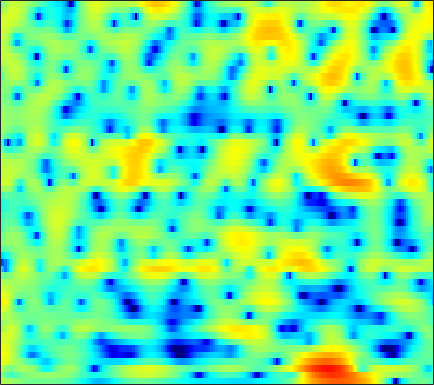

Data behind this chart, as committed beside it:
2.2775, 2.1618, 1.9655, 1.7255, 1.5233, 1.2447, 0.94821, 0.72712, 0.44038, 0.16406, -0.086349, -0.24651, -0.45069, -0.60833, -0.70393, -0.79904, -0.85808, -0.88243, -0.89432, -0.88131, -0.86767, -0.85902, -0.85131, -0.84733
0.5718, -0.3468, -1.554, -2.565, -3.052, -3.229, -2.923, -2.494, -1.833, -1.192, -0.6382, -0.2868, 0.08676, 0.3605, 0.5121, 0.6516, 0.7366, 0.7762, 0.804, 0.8217, 0.835, 0.8458, 0.8649, 0.8844
3.543, 2.393, 0.9307, -0.1703, -0.5414, -0.4243, 0.1194, 0.6021, 1.175, 1.582, 1.792, 1.812, 1.654, 1.29, 0.8753, 0.1372, -0.8377, -1.731, -3.111, -4.625, -5.942, -6.411, -5.989, -4.698
5.662, 5.206, 4.58, 3.951, 3.482, 2.864, 2.241, 1.762, 1.099, 0.396, -0.3561, -0.9469, -1.78, -2.651, -3.32, -4.244, -5.204, -5.97, -7.025, -8.029, -8.746, -8.894, -8.455, -7.335
6.33, 5.924, 5.292, 4.558, 3.928, 2.973, 1.865, 0.9181, -0.5224, -2.209, -4.206, -5.953, -8.614, -11.38, -12.88, -12.84, -11.2, -9.845, -8.28, -7.015, -5.947, -5.24, -4.4, -3.628
5.761, 5.433, 4.899, 4.248, 3.672, 2.792, 1.762, 0.8911, -0.4078, -1.87, -3.484, -4.763, -6.424, -7.805, -8.39, -8.393, -7.7, -6.974, -5.948, -5.037, -4.22, -3.676, -3.046, -2.508
4.67, 4.498, 4.181, 3.763, 3.376, 2.763, 2.037, 1.431, 0.5562, -0.3593, -1.257, -1.884, -2.6, -3.129, -3.376, -3.537, -3.522, -3.42, -3.195, -2.951, -2.742, -2.624, -2.541, -2.538
3.721, 3.989, 4.214, 4.243, 4.113, 3.733, 3.099, 2.452, 1.347, -0.01983, -1.615, -2.893, -4.435, -5.304, -5.265, -4.478, -3.38, -2.601, -1.755, -1.163, -0.8694, -0.8618, -1.15, -1.825
0.06083, 1.54, 2.829, 3.553, 3.784, 3.734, 3.295, 2.72, 1.607, 0.03539, -2.103, -4.151, -7.383, -9.45, -8.457, -5.688, -3.295, -1.921, -0.6069, 0.2364, 0.6995, 0.805, 0.6622, 0.1779
0.3155, 0.8779, 1.45, 1.795, 1.895, 1.833, 1.577, 1.276, 0.7595, 0.1512, -0.481, -0.9205, -1.388, -1.631, -1.646, -1.47, -1.167, -0.892, -0.5471, -0.2811, -0.118, -0.064, -0.08122, -0.2004
2.654, 2.528, 2.283, 1.954, 1.65, 1.192, 0.6957, 0.3261, -0.1151, -0.4684, -0.6994, -0.796, -0.8565, -0.8489, -0.8216, -0.7533, -0.6891, -0.6552, -0.6322, -0.6479, -0.6967, -0.7523, -0.8258, -0.8975
5.344, 4.834, 3.984, 2.912, 1.962, 0.5122, -1.056, -2.181, -3.27, -3.531, -3.028, -2.425, -1.605, -0.9358, -0.5803, -0.3053, -0.2421, -0.3366, -0.6174, -1.018, -1.497, -1.843, -2.22, -2.386
7.3, 6.635, 5.507, 4.034, 2.64, 0.2307, -3.13, -6.741, -13.8, -11.75, -6.308, -3.866, -1.776, -0.5285, 0.009842, 0.2778, 0.1079, -0.3063, -1.26, -2.739, -4.84, -6.902, -10.09, -11.42
5.925, 5.446, 4.675, 3.756, 2.975, 1.854, 0.7349, -0.01074, -0.7212, -1.011, -0.9273, -0.7186, -0.4216, -0.2402, -0.2196, -0.4054, -0.8664, -1.395, -2.413, -3.813, -5.587, -7.099, -8.972, -9.645
3.961, 3.696, 3.296, 2.869, 2.54, 2.104, 1.694, 1.42, 1.117, 0.8684, 0.6626, 0.5335, 0.362, 0.1381, -0.07954, -0.4351, -0.9002, -1.312, -1.933, -2.61, -3.312, -3.787, -4.314, -4.633
2.301, 2.103, 1.886, 1.744, 1.69, 1.674, 1.688, 1.701, 1.695, 1.656, 1.565, 1.444, 1.213, 0.9187, 0.6432, 0.2309, -0.2208, -0.5785, -1.042, -1.488, -1.924, -2.244, -2.66, -3.088
-0.1563, -0.5956, -0.8154, -0.5821, -0.1545, 0.5923, 1.384, 1.917, 2.471, 2.825, 2.956, 2.888, 2.595, 2.108, 1.64, 0.9037, 0.1738, -0.3094, -0.7728, -1.001, -1.052, -1.084, -1.206, -1.554
-7.035, -9.808, -12.81, -9.552, -5.979, -2.281, 0.3701, 1.837, 3.237, 4.081, 4.438, 4.401, 3.952, 2.978, 1.879, -0.1929, -2.986, -5.38, -6.899, -4.871, -2.332, -0.9233, 0.2859, 0.8214
-16.44, -14.53, -12.32, -9.422, -6.877, -3.721, -1.183, 0.2859, 1.734, 2.651, 3.068, 3.102, 2.746, 1.896, 0.9374, -0.818, -3.039, -4.67, -5.527, -4.138, -2.073, -0.7505, 0.5501, 1.387
-8.354, -7.612, -6.222, -4.675, -3.54, -2.137, -0.8984, -0.1152, 0.6763, 1.184, 1.431, 1.436, 1.237, 0.8809, 0.5218, 0.01034, -0.4493, -0.6608, -0.708, -0.4785, -0.02079, 0.3798, 0.9053, 1.329
-1.943, -1.861, -1.545, -1.098, -0.7054, -0.1894, 0.2466, 0.5003, 0.7014, 0.7297, 0.5932, 0.3732, -0.03164, -0.4849, -0.84, -1.212, -1.414, -1.399, -1.147, -0.6969, -0.1384, 0.304, 0.8437, 1.266
-0.09022, 0.1248, 0.4633, 0.7974, 0.9982, 1.207, 1.28, 1.228, 1.023, 0.6243, -0.009091, -0.6279, -1.685, -3.047, -4.207, -5.727, -6.625, -6.436, -5.085, -3.25, -1.564, -0.4802, 0.672, 1.5
-1.437, -0.6209, 0.2338, 0.8441, 1.139, 1.326, 1.297, 1.124, 0.7053, 0.05856, -0.8429, -1.694, -3.142, -5.124, -7.134, -11.1, -16.9, -15.77, -9.331, -5.129, -2.242, -0.6339, 0.984, 2.11
-3.562, -2.314, -1.149, -0.4308, -0.1148, 0.006236, -0.1629, -0.4592, -1.092, -1.93, -2.887, -3.661, -4.592, -5.346, -5.734, -5.967, -5.651, -5.018, -3.716, -2.122, -0.5396, 0.5338, 1.746, 2.676
-3.125, -2.52, -1.87, -1.474, -1.365, -1.478, -1.938, -2.509, -3.632, -5.188, -7.182, -8.89, -10.71, -10.74, -9.507, -7.362, -5.329, -3.925, -2.258, -0.7711, 0.5547, 1.419, 2.389, 3.136
-3.552, -3.142, -2.697, -2.416, -2.36, -2.523, -2.997, -3.598, -4.75, -6.479, -8.939, -11.46, -15.4, -14.94, -11.77, -8.027, -5.216, -3.559, -1.74, -0.2673, 0.9469, 1.712, 2.559, 3.218
-5.528, -4.73, -3.915, -3.374, -3.134, -3.041, -3.165, -3.402, -3.869, -4.46, -5.069, -5.433, -5.641, -5.372, -4.834, -3.844, -2.7, -1.831, -0.7398, 0.2543, 1.105, 1.661, 2.298, 2.818
-6.331, -5.18, -4.09, -3.405, -3.097, -2.889, -2.867, -2.91, -3.023, -3.086, -3.085, -2.992, -2.757, -2.395, -2.046, -1.491, -0.9144, -0.4748, 0.08115, 0.5933, 1.068, 1.399, 1.799, 2.153
-3.213, -2.601, -2.03, -1.788, -1.807, -2.059, -2.512, -2.868, -3.23, -3.281, -2.966, -2.547, -1.844, -1.127, -0.6672, -0.1431, 0.24, 0.4202, 0.5777, 0.6238, 0.6536, 0.694, 0.8138, 1.04
1.21, 1.481, 1.553, 1.266, 0.7364, -0.4843, -2.42, -4.471, -7.799, -9.194, -6.266, -3.893, -1.552, 0.03599, 0.8089, 1.366, 1.508, 1.365, 0.8609, 0.03474, -1.027, -1.827, -2.502, -2.261
3.193, 3.609, 3.788, 3.526, 3.023, 1.892, 0.1656, -1.555, -3.991, -4.937, -3.303, -1.668, 0.1255, 1.208, 1.651, 1.788, 1.395, 0.7902, -0.5363, -2.492, -5.503, -9.11, -19.99, -16.23
2.423, 2.965, 3.375, 3.44, 3.307, 2.929, 2.394, 1.951, 1.444, 1.104, 1.015, 1.009, 1.04, 0.8965, 0.617, -0.01096, -0.9942, -1.967, -3.521, -5.271, -6.944, -8.018, -8.714, -8.15
2.512, 2.849, 3.124, 3.245, 3.243, 3.132, 2.94, 2.773, 2.515, 2.245, 1.932, 1.654, 1.162, 0.5176, -0.1513, -1.316, -2.881, -4.357, -6.84, -9.851, -12.85, -13.63, -11.98, -9.492
2.666, 2.701, 2.68, 2.636, 2.578, 2.494, 2.396, 2.318, 2.19, 2.047, 1.819, 1.609, 1.169, 0.5678, -0.03402, -1.132, -2.586, -4.007, -6.412, -9.614, -13.08, -14.05, -11.53, -8.371
1.864, 1.474, 1.01, 0.631, 0.4491, 0.3425, 0.3544, 0.4031, 0.5275, 0.6652, 0.8259, 0.9114, 0.9777, 0.8656, 0.6895, 0.2497, -0.4134, -1.04, -1.959, -2.888, -3.598, -3.829, -3.733, -3.243
0.01736, -1.403, -3.186, -4.271, -4.391, -4.046, -3.592, -3.297, -2.881, -2.264, -1.344, -0.5779, 0.4353, 1.244, 1.651, 1.966, 1.978, 1.827, 1.426, 0.883, 0.2488, -0.2189, -0.7771, -1.16
-0.8151, -4.171, -11.82, -21.95, -12.32, -8.26, -7.473, -8.236, -10.87, -11.33, -6.623, -3.351, -0.2804, 1.827, 2.901, 3.807, 4.228, 4.254, 3.928, 3.215, 2.088, 0.9046, -1.154, -3.79
1.487, 0.0794, -1.719, -3.028, -3.587, -4.091, -4.807, -5.674, -6.906, -6.708, -4.435, -2.393, 0.002214, 1.789, 2.759, 3.61, 4.009, 4.026, 3.698, 2.941, 1.72, 0.4471, -1.819, -4.812
1.883, 1.304, 0.5402, -0.1297, -0.5576, -1.026, -1.368, -1.525, -1.53, -1.245, -0.6817, -0.1179, 0.6686, 1.395, 1.829, 2.232, 2.381, 2.328, 2.029, 1.471, 0.6809, -0.02936, -1.081, -2.074
1.63, 1.397, 1.083, 0.785, 0.5825, 0.3625, 0.2238, 0.1879, 0.2341, 0.3759, 0.6056, 0.8344, 1.137, 1.413, 1.579, 1.701, 1.69, 1.579, 1.289, 0.8299, 0.2174, -0.3276, -1.149, -2.034
1.242, 1.194, 1.094, 0.9594, 0.8594, 0.749, 0.6797, 0.6696, 0.7209, 0.8471, 1.033, 1.19, 1.412, 1.599, 1.711, 1.776, 1.734, 1.627, 1.348, 0.923, 0.3292, -0.2316, -1.132, -2.252
0.7538, 0.7961, 0.7322, 0.5733, 0.4184, 0.2064, 0.04919, 0.0006448, 0.06433, 0.2867, 0.6253, 0.9073, 1.302, 1.659, 1.866, 2.063, 2.138, 2.104, 1.933, 1.604, 1.094, 0.5804, -0.3068, -1.46
0.2711, 0.3296, 0.1423, -0.3263, -0.8529, -1.71, -2.53, -2.917, -2.871, -2.199, -1.194, -0.3951, 0.5379, 1.305, 1.748, 2.193, 2.477, 2.588, 2.624, 2.505, 2.234, 1.912, 1.303, 0.4813
0.02939, 0.1007, -0.2169, -1.117, -2.273, -4.713, -8.859, -14.06, -14.67, -7.924, -4.115, -2.278, -0.6163, 0.435, 0.9949, 1.491, 1.851, 2.085, 2.348, 2.565, 2.693, 2.703, 2.575, 2.252
-0.03188, 0.2221, 0.2131, -0.2521, -0.9143, -2.226, -3.871, -4.866, -5.008, -3.863, -2.461, -1.649, -0.9864, -0.8213, -0.9363, -1.232, -1.394, -1.224, -0.582, 0.3636, 1.288, 1.864, 2.404, 2.653
-0.9161, -0.1092, 0.6794, 1.143, 1.285, 1.253, 1.055, 0.8916, 0.6976, 0.5165, 0.2581, -0.07328, -0.8959, -2.271, -3.92, -7.264, -12.59, -13.94, -8.147, -3.956, -1.293, 0.06952, 1.272, 1.967
-2.896, -1.082, 0.6341, 1.756, 2.295, 2.71, 2.866, 2.821, 2.587, 2.173, 1.535, 0.8946, -0.2296, -1.696, -3.041, -5.06, -6.723, -6.953, -5.585, -3.496, -1.696, -0.6374, 0.336, 0.8586
-1.153, 0.0853, 1.396, 2.312, 2.779, 3.14, 3.238, 3.155, 2.853, 2.348, 1.649, 0.9988, 0.03539, -1.021, -1.785, -2.628, -3.116, -3.183, -2.821, -2.16, -1.372, -0.8484, -0.3122, -0.1372
1.683, 2.148, 2.669, 3.026, 3.181, 3.224, 3.06, 2.833, 2.372, 1.727, 0.9039, 0.1135, -1.086, -2.501, -3.621, -4.986, -5.762, -5.673, -4.777, -3.503, -2.234, -1.46, -0.6869, -0.3191
2.964, 3.118, 3.172, 3.056, 2.869, 2.509, 2.047, 1.653, 1.083, 0.415, -0.4178, -1.223, -2.658, -4.734, -6.921, -11.79, -23.84, -18.4, -9.808, -5.636, -3.058, -1.704, -0.474, 0.2948
3.129, 3.031, 2.633, 1.943, 1.247, 0.1758, -0.8603, -1.498, -1.988, -2.144, -2.233, -2.342, -2.795, -3.605, -4.439, -5.615, -6.272, -5.93, -4.571, -2.893, -1.367, -0.4182, 0.5411, 1.211
3.255, 2.914, 2.052, 0.6373, -0.872, -3.699, -7.776, -11.13, -10.74, -7.053, -4.477, -3.261, -2.26, -1.725, -1.534, -1.34, -1.108, -0.8587, -0.4208, 0.1435, 0.7155, 1.09, 1.51, 1.766
3.747, 3.389, 2.554, 1.249, -0.07105, -2.373, -5.074, -6.742, -6.776, -4.963, -3.124, -2.093, -1.106, -0.487, -0.1689, 0.1078, 0.3185, 0.4503, 0.6475, 0.8463, 1.013, 1.101, 1.138, 1.044
4.075, 3.897, 3.47, 2.849, 2.272, 1.443, 0.6475, 0.1917, -0.1765, -0.2643, -0.2214, -0.1661, -0.1801, -0.286, -0.4098, -0.6338, -0.8426, -0.9334, -0.9487, -0.9058, -0.8311, -0.7934, -0.8738, -1.118
3.989, 4.014, 3.963, 3.808, 3.624, 3.317, 2.934, 2.624, 2.183, 1.698, 1.129, 0.6211, -0.2101, -1.231, -2.137, -3.407, -4.545, -5.077, -5.21, -4.757, -4.112, -3.708, -3.399, -3.434
3.095, 3.405, 3.763, 4.007, 4.107, 4.105, 3.97, 3.755, 3.34, 2.733, 1.92, 1.114, -0.255, -2.105, -3.954, -7.37, -12.83, -18.83, -15.45, -10.1, -7.259, -6.004, -5.031, -4.698
0.502, 1.501, 2.594, 3.385, 3.79, 4.094, 4.172, 4.092, 3.803, 3.314, 2.612, 1.92, 0.7607, -0.7625, -2.171, -4.358, -6.643, -7.858, -8.023, -6.997, -5.937, -5.37, -4.981, -4.922
-2.375, -0.4229, 1.348, 2.485, 3.015, 3.42, 3.52, 3.475, 3.28, 3.001, 2.626, 2.318, 1.797, 1.145, 0.5795, -0.2455, -1.053, -1.628, -2.28, -2.843, -3.433, -3.951, -4.773, -5.638
